Run: headless pygame with SDL's dummy video driver; simulated clock (each Clock.tick advances the game by its frame time, no real sleeping); random seed 0; keys injected as events and as key.get_pressed() state; mouse plan: one left click at the window centre at the start of phase 2, then a move to the lower-right quarter at the start of phase 3.
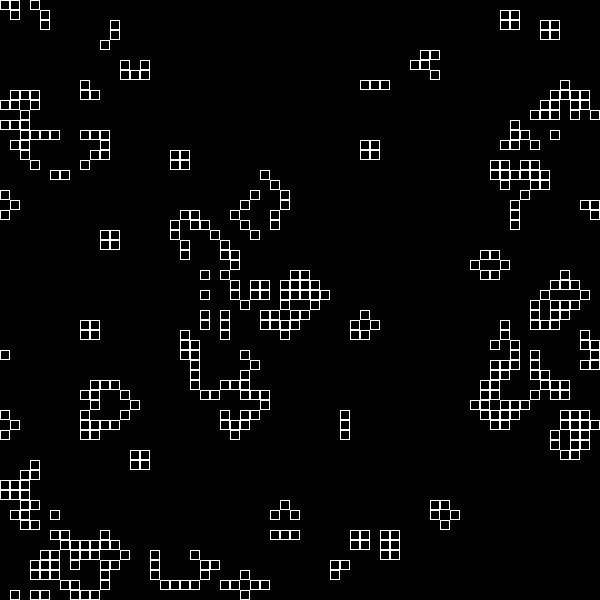
Frame 1 of 4 · flips 1–60 · no input
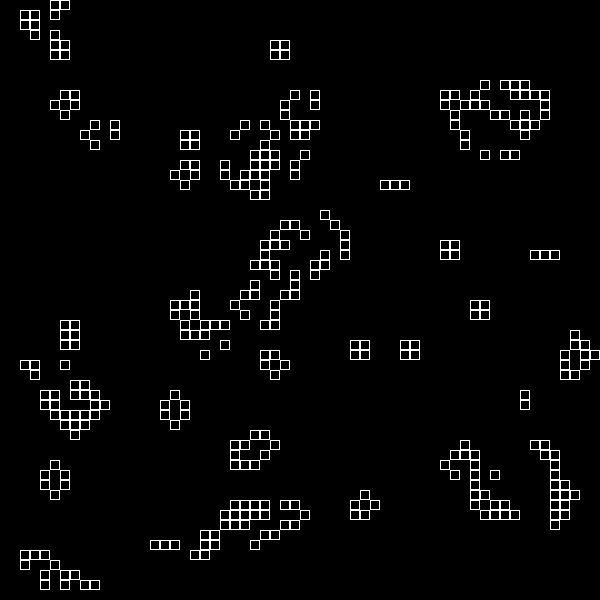
Frame 2 of 4 · flips 61–180 · clicked the window centre · tapped SPACE, RETURN · held RIGHT (→), D
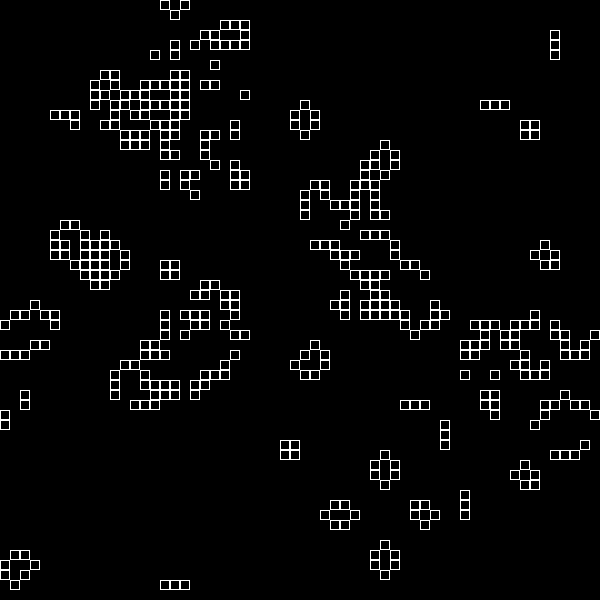
Frame 3 of 4 · flips 181–300 · moved the mouse to the lower-right quarter · held DOWN (↓), S
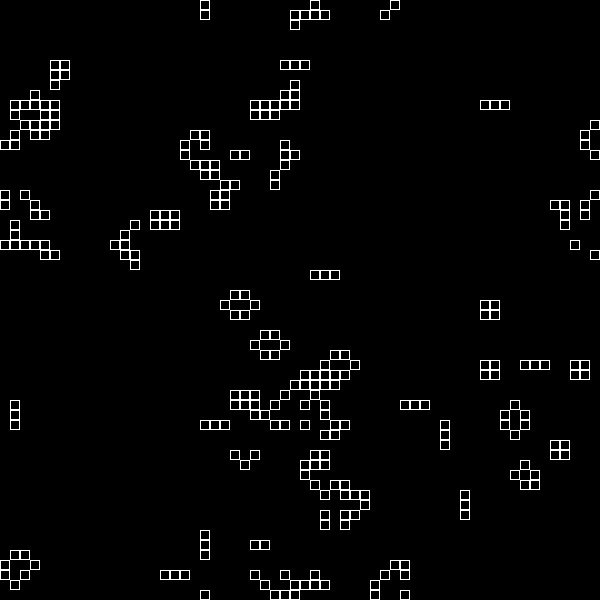
Frame 4 of 4 · flips 301–420 · held LEFT (←), A, UP (↑), W

The pygame program that drew these frames:

import pygame
import random

# Game state
def generate():
    return [[random.choice([True, False]) for j in range(grid_size[1])] for i in range(grid_size[0])]

# Game rules
def update_grid(cells):
    for row in range(grid_size[0]):
        for column in range(grid_size[1]):
            if cells[row][column] == True:
                if neighbors_alive[(row, column)] < 2:
                    cells[row][column] = False
                elif neighbors_alive[(row, column)] > 3:
                    cells[row][column] = False
            else:
                if neighbors_alive[(row, column)] == 3:
                    cells[row][column] = True
    return cells

# Mapping of neighboring cells
def neighbors_map(rows, cols):
    neighbors = {(i, j): [(x % rows, y % cols) for x in range(i-1, i+2)
                          for y in range(j-1, j+2)] for i in range(rows)
                 for j in range(cols)}
    # Remove the central cell from the list of neighbours
    for key, value in neighbors.items():
        value.remove(key)
    return neighbors

# Counting alive neighbors
def count_neighbors(cells):
    for pos, neighbors in neighbors_map.items():
        count = 0
        for x, y in neighbors:
            if (cells[x][y]):
                count += 1
        neighbors_alive[pos] = count

# Draw the grid
def draw(cells):
    for row in range(grid_size[0]):
        for column in range(grid_size[1]):
            # Calculate the coordinates of the cell's top-left corner
            x = column * cell_size
            y = row * cell_size
            color = (0, 0, 0)
            if (cells[row][column] == True):
                color = (255, 255, 255)
            # Draw the cell as a rectangle
            pygame.draw.rect(screen, color, (x, y, cell_size, cell_size), 1)

# Define grid size and cell size
grid_size = (60, 60) # number of rows and columns in the grid
cell_size = 10 # size of each cell in pixels

# Calculate the total size of the grid in pixels
grid_width = grid_size[0] * cell_size
grid_height = grid_size[1] * cell_size

# Initialize Pygame
pygame.init()

# Create the Pygame window
screen = pygame.display.set_mode((grid_width, grid_height))

# Create a clock object to limit the frame rate
clock = pygame.time.Clock()

# Generate the first state
cells = generate()

# Create a dictionary to store the neighbors of each cell
neighbors_map = neighbors_map(grid_size[0], grid_size[1])

# Create dictionaty for keeping alive counts and populate it
neighbors_alive = {}
count_neighbors(cells)

# Set the maximum frames per second
max_fps = 10

running = True
while running:

    time_since_last_update = clock.tick(max_fps)
    if time_since_last_update >= 1000 / max_fps:
        # Update the game view
        draw(cells)
        pygame.display.update()

        # Prepare the next state
        count_neighbors(cells)
        cells = update_grid(cells)

    for event in pygame.event.get():
        if event.type == pygame.QUIT:
            running = False
        elif event.type == pygame.MOUSEBUTTONDOWN:
            cells = generate()
        elif event.type == pygame.KEYDOWN:
            if event.key == pygame.K_ESCAPE:
                running = False

# Clean up Pygame resources
pygame.quit()
